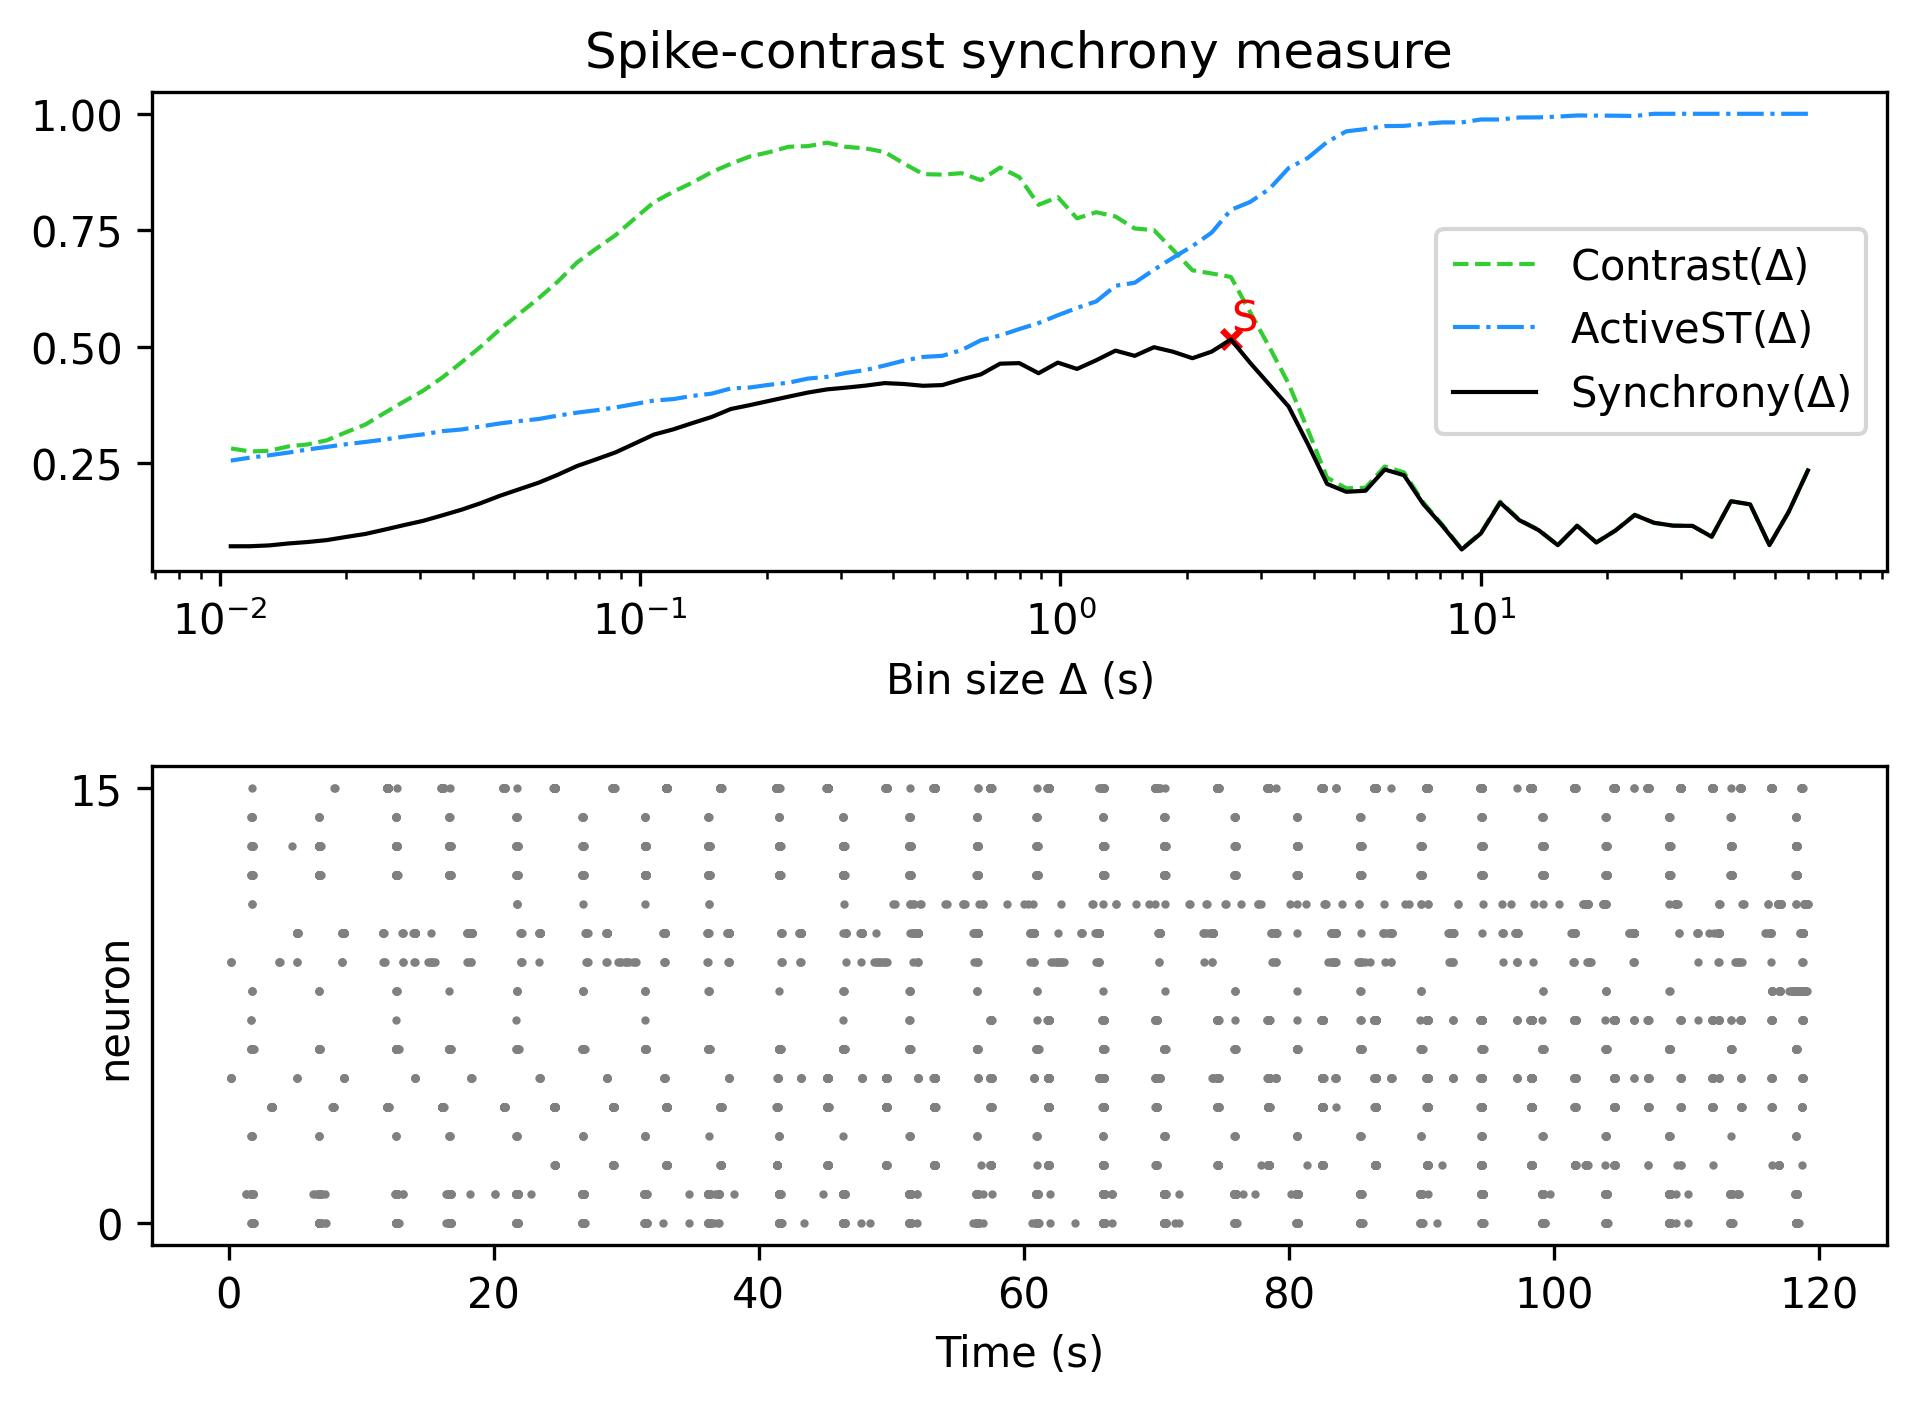

The table this chart was drawn from, first rows:
, Spike-contrast (60.0 s), Spike-contrast (54.0 s), Spike-contrast (48.6 s), Spike-contrast (43.74 s), Spike-contrast (39.366 s), Spike-contrast (35.429 s), Spike-contrast (31.886 s), Spike-contrast (28.698 s), Spike-contrast (25.828 s), Spike-contrast (23.245 s), Spike-contrast (20.921 s), Spike-contrast (18.829 s), Spike-contrast (16.946 s), Spike-contrast (15.251 s), Spike-contrast (13.726 s), Spike-contrast (12.353 s), Spike-contrast (11.118 s), Spike-contrast (10.006 s), Spike-contrast (9.006 s), Spike-contrast (8.105 s), Spike-contrast (7.295 s), Spike-contrast (6.565 s), Spike-contrast (5.909 s)
0, 0.2349, 0.146, 0.07474, 0.1621, 0.1689, 0.09266, 0.1159, 0.1165, 0.1226, 0.1394, 0.1061, 0.08032, 0.1162, 0.07459, 0.1068, 0.1281, 0.166, 0.09993, 0.06536, 0.1159, 0.163, 0.2247, 0.2369
